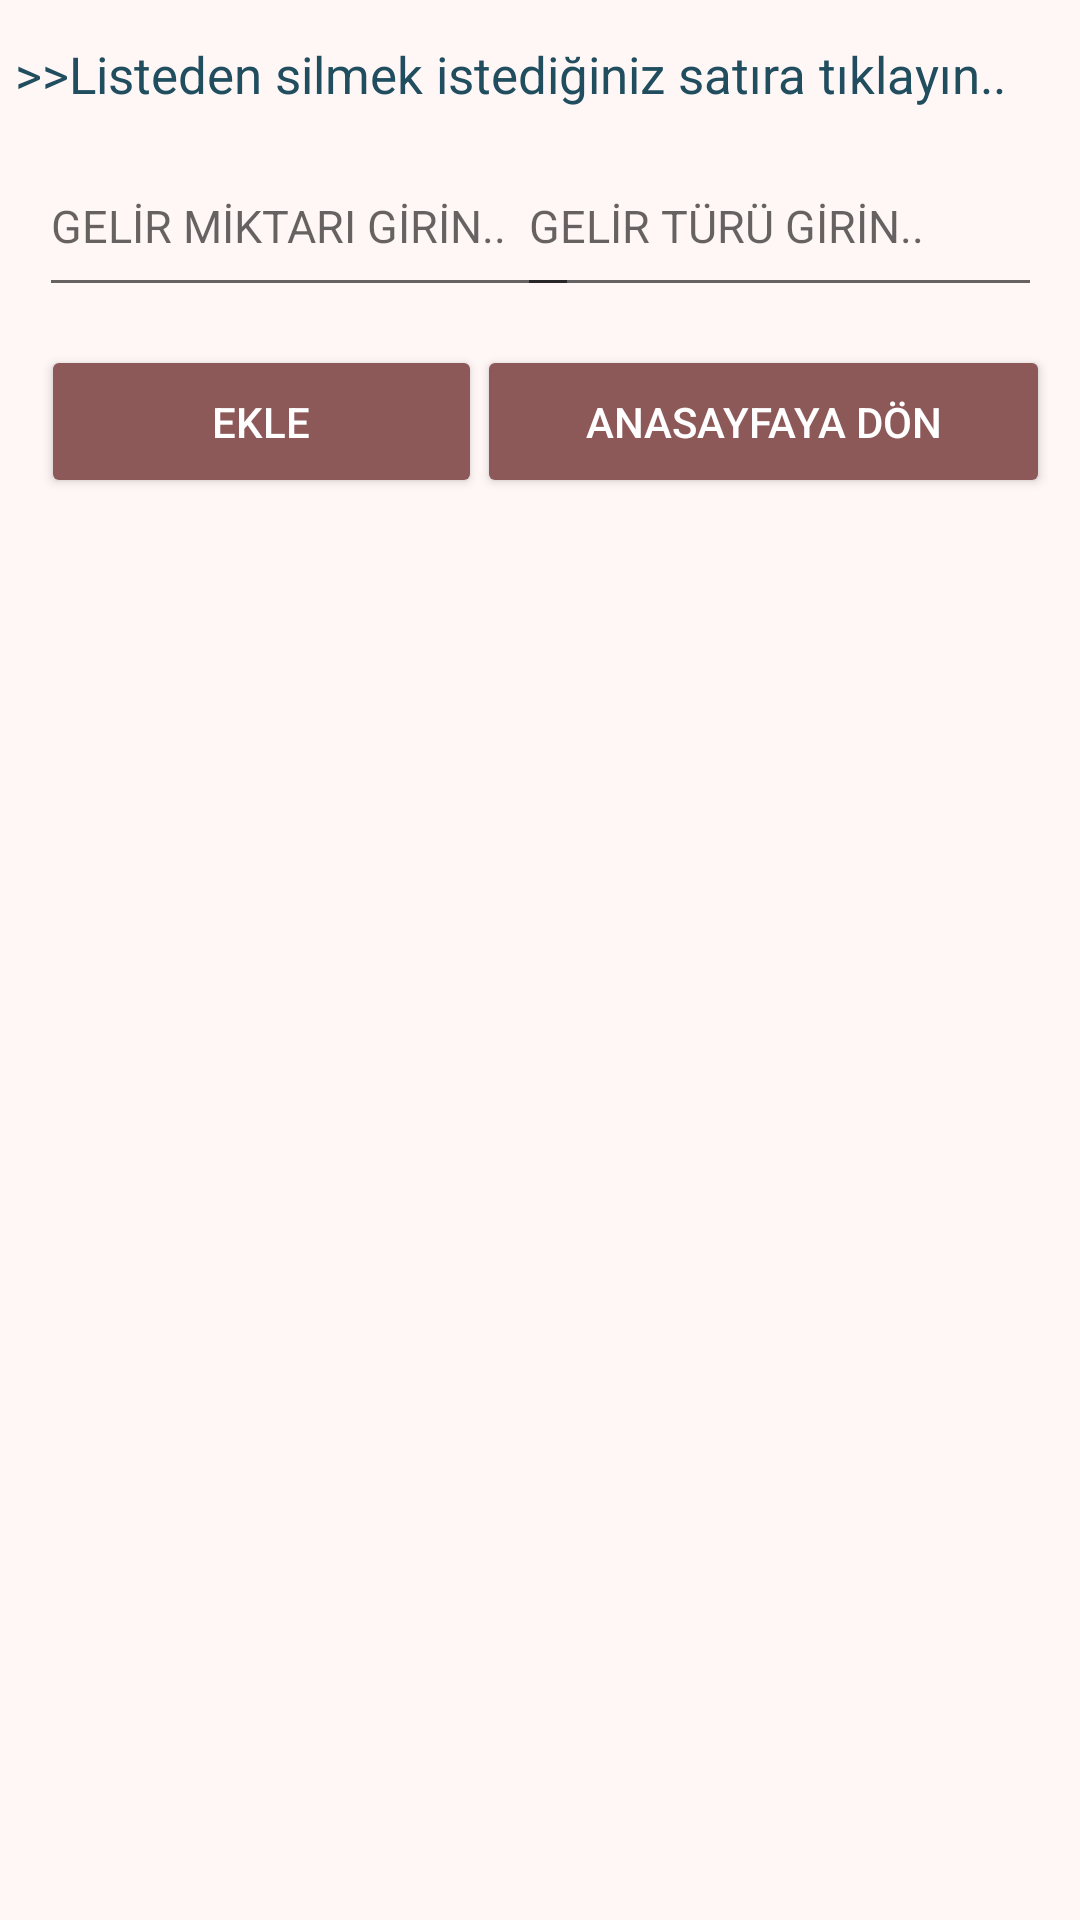

Produce the Android XML layout that renders to this screen, including the resource entries it uses.
<!-- AndroidManifest.xml: application theme Theme.KişiselBütçeYönetimi -->
<!-- res/layout/activity_gelirekle.xml -->
<?xml version="1.0" encoding="utf-8"?>
<androidx.constraintlayout.widget.ConstraintLayout
    xmlns:android="http://schemas.android.com/apk/res/android"
    xmlns:app="http://schemas.android.com/apk/res-auto"
    xmlns:tools="http://schemas.android.com/tools"
    android:layout_width="match_parent"
    android:layout_height="match_parent"
    android:background="#FFF6F6"
    tools:context=".Gelirekle">
    <EditText
        android:id="@+id/edtgelirgir"
        android:layout_width="180dp"
        android:layout_height="57dp"
        android:hint="GELİR MİKTARI GİRİN.."
        android:textSize="15dp"
        android:inputType="number"
        app:layout_constraintBottom_toBottomOf="parent"
        app:layout_constraintEnd_toEndOf="parent"
        app:layout_constraintHorizontal_bias="0.072"
        app:layout_constraintStart_toStartOf="parent"
        app:layout_constraintTop_toTopOf="parent"
        app:layout_constraintVertical_bias="0.078" />
    <EditText
        android:id="@+id/edtgelirturugir"
        android:layout_width="175dp"
        android:layout_height="57dp"
        android:hint="GELİR TÜRÜ GİRİN.."
        android:textSize="15dp"
        android:inputType="text"
        app:layout_constraintBottom_toBottomOf="parent"
        app:layout_constraintEnd_toEndOf="parent"
        app:layout_constraintHorizontal_bias="0.932"
        app:layout_constraintStart_toStartOf="parent"
        app:layout_constraintTop_toTopOf="parent"
        app:layout_constraintVertical_bias="0.078" />
    <Button
        android:id="@+id/btnadd"
        android:layout_width="147dp"
        android:layout_height="51dp"
        android:text="EKLE"
        android:textColor="@color/white"
        app:backgroundTint="#8D5858"
        app:iconPadding="0dp"
        app:iconTint="@color/black"
        app:layout_constraintBottom_toBottomOf="parent"
        app:layout_constraintEnd_toEndOf="parent"
        app:layout_constraintHorizontal_bias="0.064"
        app:layout_constraintStart_toStartOf="parent"
        app:layout_constraintTop_toTopOf="parent"
        app:layout_constraintVertical_bias="0.195" />
    <Button
        android:id="@+id/btnanasayfadon"
        android:layout_width="191dp"
        android:layout_height="51dp"
        android:text="ANASAYFAYA DÖN"
        android:textColor="@color/white"
        app:backgroundTint="#8D5858"
        app:layout_constraintBottom_toBottomOf="parent"
        app:layout_constraintEnd_toEndOf="parent"
        app:layout_constraintHorizontal_bias="0.94"
        app:layout_constraintStart_toStartOf="parent"
        app:layout_constraintTop_toTopOf="parent"
        app:layout_constraintVertical_bias="0.195" />
    <ListView
        android:id="@+id/lstgelirler"
        android:layout_width="360dp"
        android:layout_height="315dp"
        app:layout_constraintBottom_toBottomOf="parent"
        app:layout_constraintEnd_toEndOf="parent"
        app:layout_constraintHorizontal_bias="0.333"
        app:layout_constraintStart_toStartOf="parent"
        app:layout_constraintTop_toTopOf="parent"
        app:layout_constraintVertical_bias="0.81" />
    <TextView
        android:id="@+id/txtbilgilendirme"
        android:layout_width="350dp"
        android:layout_height="34dp"
        android:text=">>Listeden silmek istediğiniz satıra tıklayın.."
        android:textSize="17sp"
        android:textColor="#204E5F"
        app:layout_constraintBottom_toBottomOf="parent"
        app:layout_constraintEnd_toEndOf="parent"
        app:layout_constraintHorizontal_bias="0.491"
        app:layout_constraintStart_toStartOf="parent"
        app:layout_constraintTop_toTopOf="parent"
        app:layout_constraintVertical_bias="0.022" />
</androidx.constraintlayout.widget.ConstraintLayout>
<!-- resources referenced by this layout -->
<resources>
  <color name="black">#FF000000</color>
  <color name="white">#FFFFFFFF</color>
  <style name="Theme.KişiselBütçeYönetimi" parent="Theme.MaterialComponents.DayNight.DarkActionBar">
          
          <item name="colorPrimary">@color/purple_500</item>
          <item name="colorPrimaryVariant">@color/purple_700</item>
          <item name="colorOnPrimary">@color/white</item>
          
          <item name="colorSecondary">@color/teal_200</item>
          <item name="colorSecondaryVariant">@color/teal_700</item>
          <item name="colorOnSecondary">@color/black</item>
          
          <item name="android:statusBarColor" tools:targetApi="l">?attr/colorPrimaryVariant</item>
          
      </style>
  <color name="purple_500">#8D5858</color>
  <color name="purple_700">#FF3700B3</color>
  <color name="teal_200">#8D5858</color>
  <color name="teal_700">#8D5858</color>
</resources>
